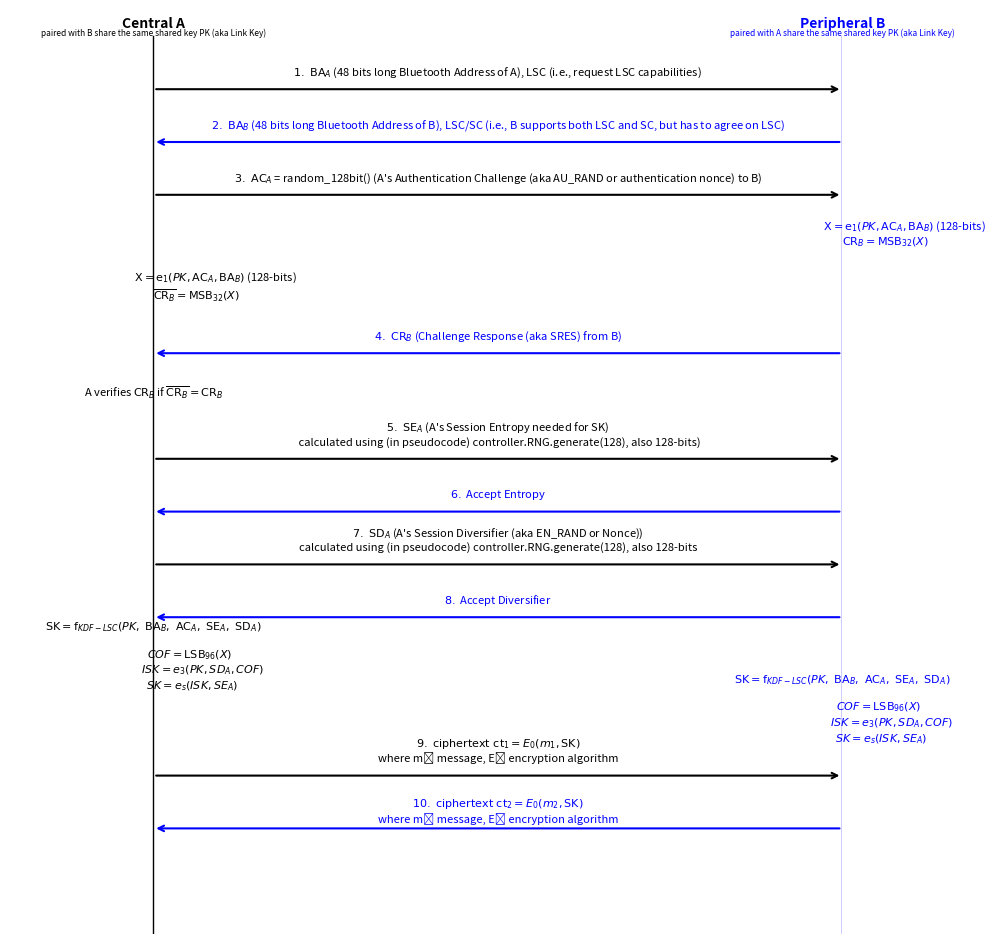

Here is the Python script that generated this plot: (Note: this script raises an exception after producing the figure.)
import matplotlib.pyplot as plt

participants = ["Central A" + "\n\n" + "paired with B share the same shared key PK (aka Link Key)", "Peripheral B" + "\n\n" + "paired with A share the same shared key PK (aka Link Key)"]
x_pos = [0.5, 4.5]  # moved much farther apart

messages = [
    ("A", "B", "$1.\\ \\mathrm{BA}_{A}$ (48 bits long Bluetooth Address of A), LSC (i.e., request LSC capabilities)"),
    ("B", "A", "$2.\\ \\mathrm{BA}_{B}$ (48 bits long Bluetooth Address of B), LSC/SC (i.e., B supports both LSC and SC, but has to agree on LSC)"),
    ("A", "B", "$3.\\ \\mathrm{AC}_{A}$ = random_128bit() (A's Authentication Challenge (aka AU_RAND or authentication nonce) to B)"),
    ("B", "", "                                                  " + "$\\mathrm{X} = \\mathrm{e}_1(PK, \\mathrm{AC}_A, \\mathrm{BA}_B)$ (128-bits)" + "\n" + "                                   " + "$\\mathrm{CR}_B = \\mathrm{MSB}_{32}(X)$"),
    ("A", "", "                                                  " + "$\\mathrm{X} = \\mathrm{e}_1(PK, \\mathrm{AC}_A, \\mathrm{BA}_B)$ (128-bits)" + "\n" + "                                   " + "$\\overline{\\mathrm{CR}_B} = \\mathrm{MSB}_{32}(X)$"),    
    ("B", "A", "$4.\\ \\mathrm{CR}_{B}$ (Challenge Response (aka SRES) from B)"),
    ("A", "", "A verifies $\\mathrm{CR}_{B}$ if $\\overline{\\mathrm{CR}_B} = \\mathrm{CR}_B$"),
    ("A", "B", "$5.\\ \\mathrm{SE}_{A}$ (A's Session Entropy needed for SK)" + "\n" + " " + "calculated using (in pseudocode) controller.RNG.generate(128), also 128-bits)"),
    ("B", "A", "$6.$ Accept Entropy"),
    ("A", "B", "$7.\\ \\mathrm{SD}_{A}$ (A's Session Diversifier (aka EN_RAND or Nonce))" + "\n" + "calculated using (in pseudocode) controller.RNG.generate(128), also 128-bits"),
    ("B", "A", "$8.$ Accept Diversifier"),
    ("A", "", "$\\mathrm{SK} = \\mathrm{f}_{KDF-LSC}(PK,\\ \\mathrm{BA}_{B},\\ \\mathrm{AC}_{A},\\ \\mathrm{SE}_{A},\\ \\mathrm{SD}_{A})$" + "\n\n                             " + "$COF =  \\mathrm{LSB}_{96}(X)$" + "\n                                        " + "$ISK = e_3(PK, SD_A, COF)$" + "\n                               " + "$SK = e_s(ISK, SE_A)$"),
    ("B", "", "$\\mathrm{SK} = \\mathrm{f}_{KDF-LSC}(PK,\\ \\mathrm{BA}_{B},\\ \\mathrm{AC}_{A},\\ \\mathrm{SE}_{A},\\ \\mathrm{SD}_{A})$" + "\n\n                             " + "$COF =  \\mathrm{LSB}_{96}(X)$" + "\n                                        " + "$ISK = e_3(PK, SD_A, COF)$" + "\n                               " + "$SK = e_s(ISK, SE_A)$"),
    ("A", "B", "$9.\\ \\text{ciphertext}\\ \\mathrm{ct}_1 = E_0(m_1, \\mathrm{SK})$" + "\n" + "where m₁ message, E₀ encryption algorithm"),
    ("B", "A", "$10.\\ \\text{ciphertext}\\ \\mathrm{ct}_2 = E_0(m_2, \\mathrm{SK})$" + "\n" + "where m₂ message, E₀ encryption algorithm"),
]

fig, ax = plt.subplots(figsize=(10, 12))

# Draw lifelines with smaller font for participant names
for i, p in enumerate(participants):
    color = 'blue' if i == 1 else 'black'
    ax.plot([x_pos[i], x_pos[i]], [0, -42], color=color, lw=1)  # Reduced line width from 2 to 1, increased height more
    
    # Split the text by newline and format differently
    parts = p.split('\n')
    if len(parts) == 3:  # Now we have 3 parts due to double newline
        # Main title (Central A / Peripheral B) - bold and larger
        ax.text(x_pos[i], 0.3, parts[0], ha='center', fontsize=10, weight='bold', color=color)
        # Empty line (parts[1] is empty due to double newline)
        # Subtitle (paired with...) - normal weight and smaller
        ax.text(x_pos[i], 0.0, parts[2], ha='center', fontsize=6, weight='normal', color=color)
    elif len(parts) == 2:
        # Main title (Central A / Peripheral B) - bold and larger
        ax.text(x_pos[i], 0.3, parts[0], ha='center', fontsize=10, weight='bold', color=color)
        # Subtitle (paired with...) - normal weight and smaller
        ax.text(x_pos[i], 0.1, parts[1], ha='center', fontsize=6, weight='normal', color=color)
    else:
        # Fallback if no newline
        ax.text(x_pos[i], 0.3, p, ha='center', fontsize=10, weight='bold', color=color)

y = 0
y_step = -2

for idx, (sender, receiver, msg) in enumerate(messages):
    y += y_step
    # Add extra offset for the last message (step 12) to move it down
    extra_offset = -0.3 if idx == len(messages) - 1 else 0
    
    # Set colors based on sender
    if sender == "A":
        arrow_color = 'black'
        text_color = 'black'
    else:  # sender == "B"
        arrow_color = 'blue'
        text_color = 'blue'
    
    if sender == receiver:
        x = x_pos[0] if sender == "A" else x_pos[1]
        ax.text(x + 0.1, y + 0.5 + extra_offset, msg, fontsize=8, va='center', color=text_color)
    elif receiver == "":  # no arrow, label centered below lifeline A
        x = x_pos[0] if sender == "A" else x_pos[1]
        ax.text(x, y + 0.5 + extra_offset, msg, fontsize=8, va='center', ha='center', color=text_color)
    else:
        x_start = x_pos[0] if sender == "A" else x_pos[1]
        x_end = x_pos[0] if receiver == "A" else x_pos[1]
        ax.annotate(
            '',
            xy=(x_end, y),
            xytext=(x_start, y),
            arrowprops=dict(arrowstyle="->", lw=1.5, color=arrow_color)
        )
        ax.text((x_start + x_end) / 2, y + 0.5 + extra_offset, msg, ha='center', fontsize=8, color=text_color)

ax.set_xlim(0, 4.5)
ax.set_ylim(y_step * (len(messages) + 2), 1)
ax.axis('off')


plt.savefig('../figures/lsc.png', bbox_inches='tight', dpi=600)

